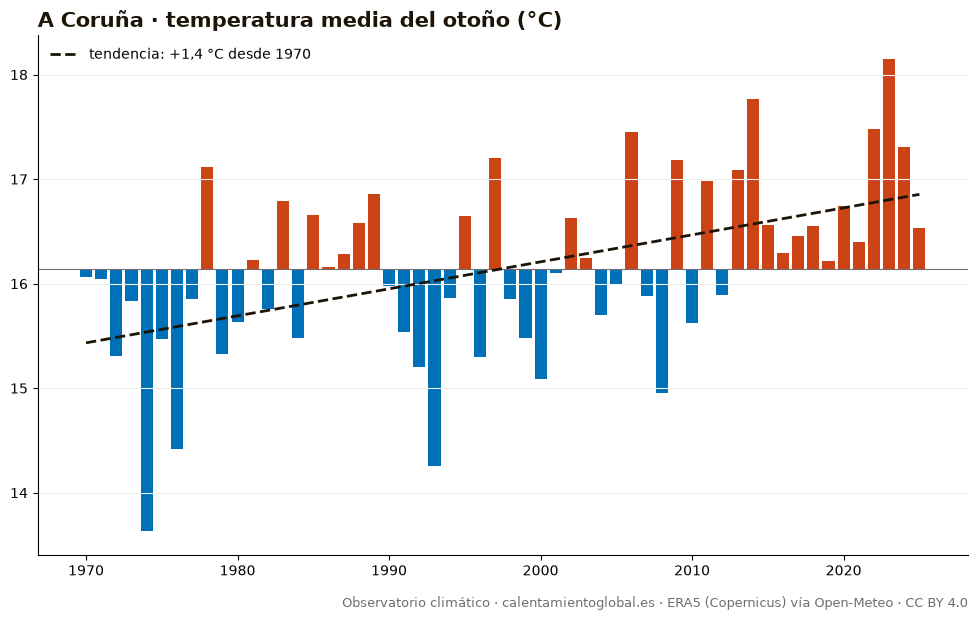

The table this chart was drawn from, first rows:
anio, temperatura_media_C, dias_sobre_normal
1970, 16.06, 47
1971, 16.04, 39
1972, 15.31, 35
1973, 15.83, 40
1974, 13.63, 13
1975, 15.47, 37
1976, 14.42, 13
1977, 15.85, 38
1978, 17.12, 66
1979, 15.33, 34
1980, 15.63, 39
1981, 16.23, 48
1982, 15.76, 38
1983, 16.79, 50
1984, 15.48, 29
1985, 16.66, 51
1986, 16.16, 49
1987, 16.28, 49
1988, 16.58, 51
1989, 16.86, 63
1990, 15.98, 37
1991, 15.54, 38
1992, 15.2, 27
1993, 14.26, 6
1994, 15.86, 42
1995, 16.65, 51
1996, 15.3, 21
1997, 17.2, 60
1998, 15.85, 33
1999, 15.48, 32
2000, 15.09, 23
2001, 16.1, 43
2002, 16.63, 54
2003, 16.25, 47
2004, 15.7, 32
2005, 15.99, 37
2006, 17.45, 70
2007, 15.88, 37
2008, 14.95, 27
2009, 17.18, 62
2010, 15.62, 32
2011, 16.98, 55
2012, 15.89, 40
2013, 17.09, 59
2014, 17.77, 69
2015, 16.56, 49
2016, 16.29, 46
2017, 16.46, 44
2018, 16.55, 56
2019, 16.22, 47
2020, 16.74, 57
2021, 16.4, 49
2022, 17.48, 73
2023, 18.15, 68
2024, 17.31, 62
2025, 16.53, 51
